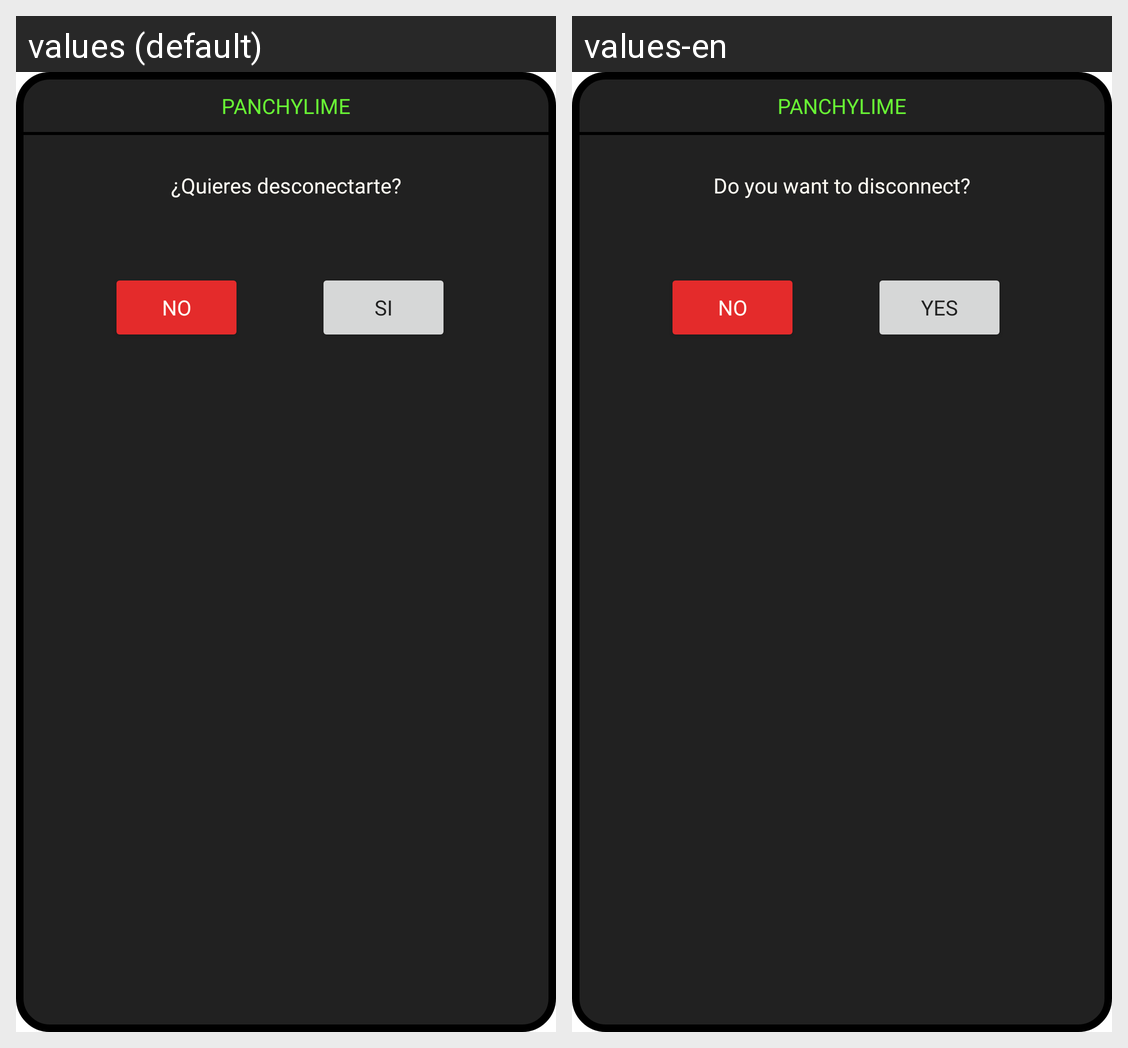

Strings drawn on this Android screen and how each of the app's shown locales translates them:
Android screen res/layout/logout_dialog.xml rendered under 2 locales, left to right: values (default), values-en. Device: Nexus 5 (rendered at 1080×1920; each locale shown at half size, 540×960, under a caption strip naming it); theme Theme.PanchyLime.
Strings drawn on this screen, with the default value and each locale's value (text and hints the layout hard-codes, and strings that could not be matched under every locale, appear in the picture but are not listed):

dialog_title
  values: PANCHYLIME
  values-en: PANCHYLIME

dialog_desc
  values: ¿Quieres desconectarte?
  values-en: Do you want to disconnect?

dialog_KO
  values: NO
  values-en: NO

dialog_ok
  values: SI
  values-en: YES
